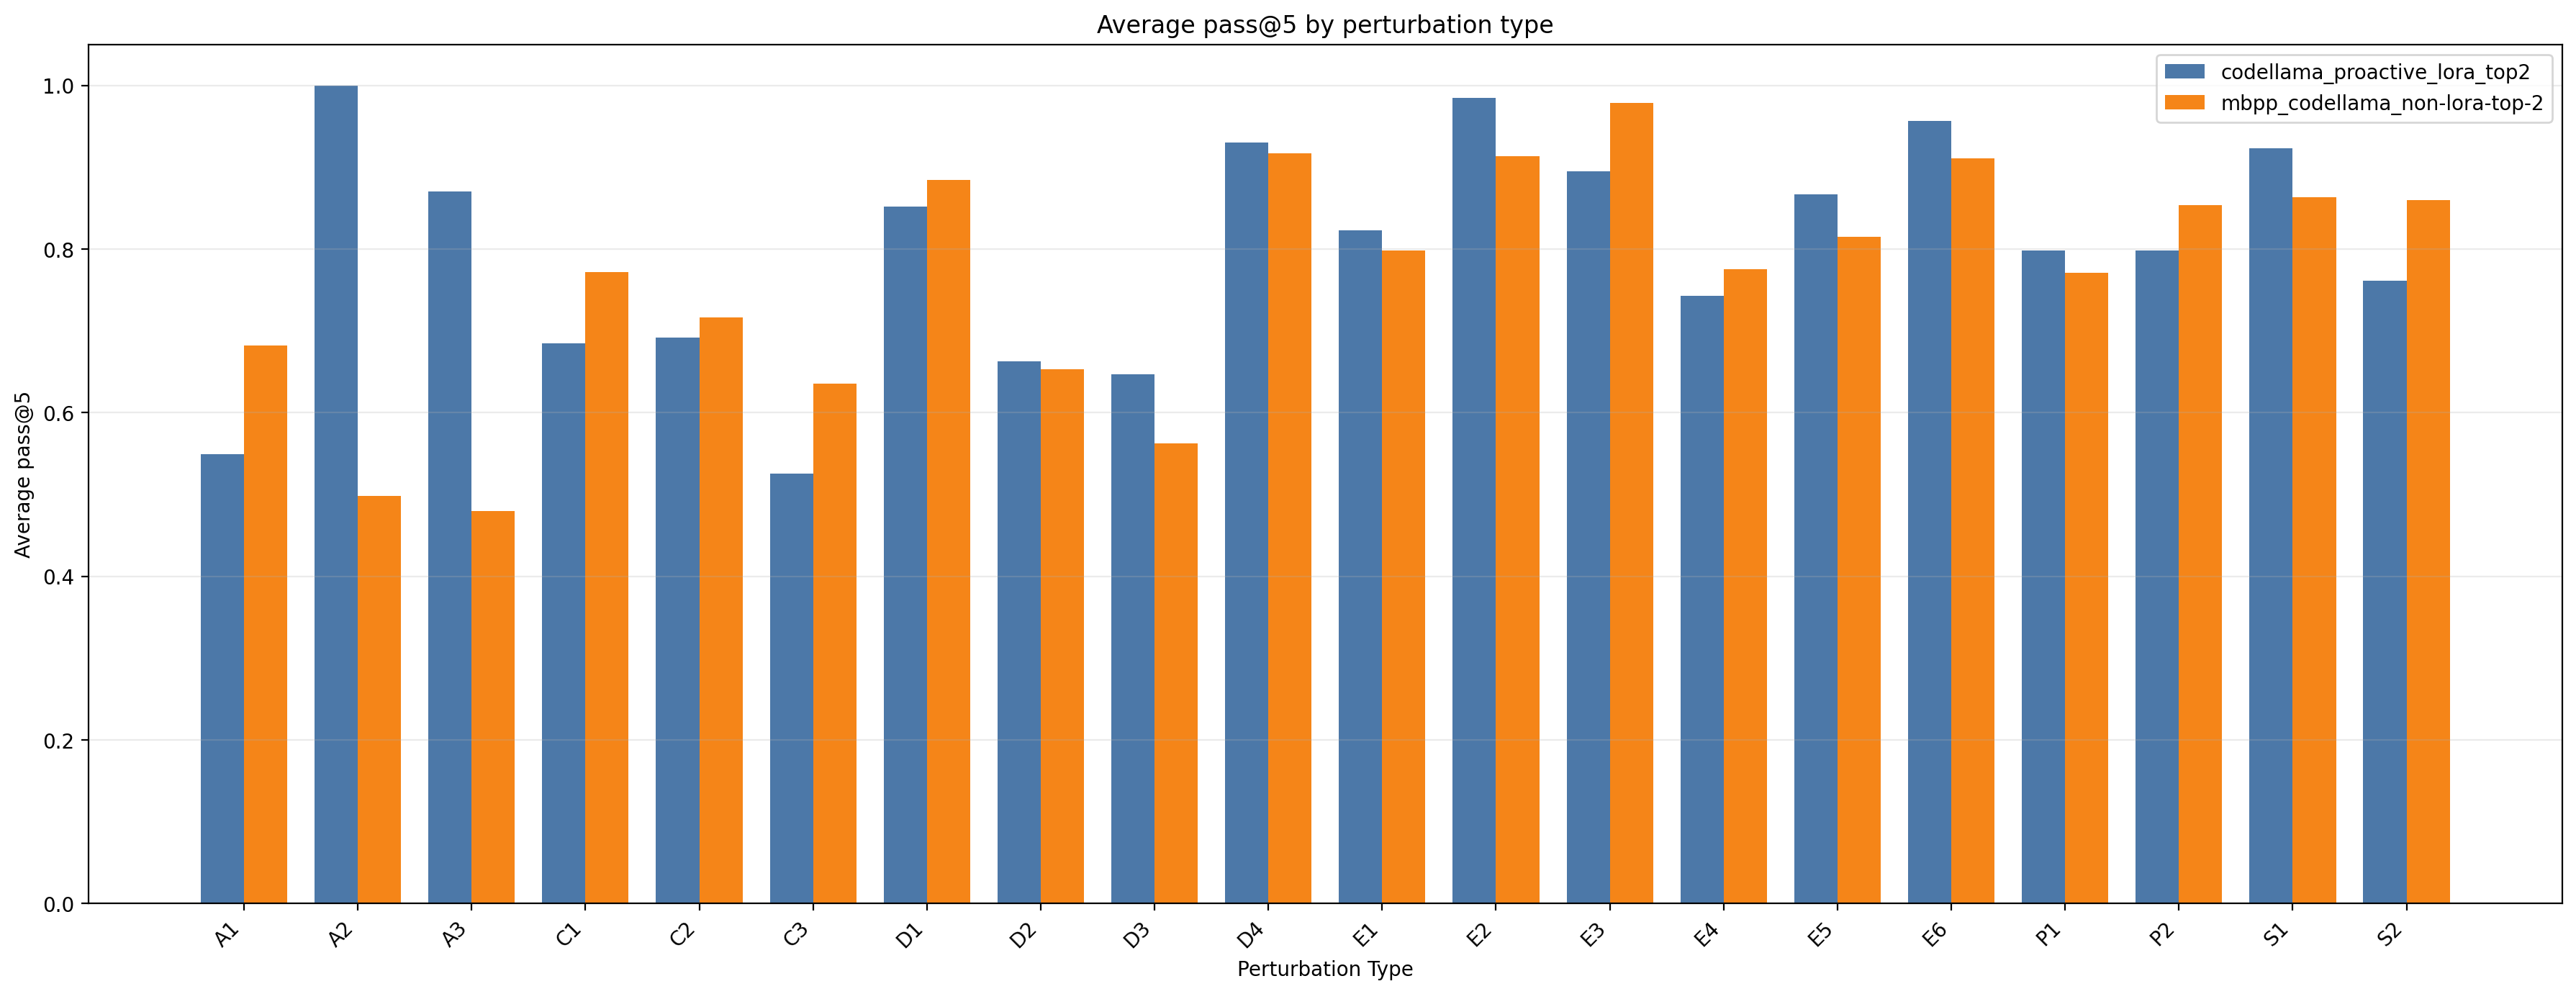

Data behind this chart, as committed beside it:
pert_type, codellama_proactive_lora_top2_mean, codellama_proactive_lora_top2_n_tasks, mbpp_codellama_non-lora-top-2_mean, mbpp_codellama_non-lora-top-2_n_tasks
A1, 0.5491, 11, 0.6818, 11
A2, 1.0, 6, 0.4983, 6
A3, 0.87, 8, 0.48, 8
C1, 0.6844, 9, 0.7722, 9
C2, 0.692, 15, 0.716, 15
C3, 0.5254, 13, 0.6354, 13
D1, 0.8522, 9, 0.8844, 9
D2, 0.663, 10, 0.653, 10
D3, 0.6467, 9, 0.5622, 9
D4, 0.93, 13, 0.9169, 13
E1, 0.8226, 19, 0.7979, 19
E2, 0.985, 8, 0.9133, 6
E3, 0.895, 12, 0.9783, 12
E4, 0.7431, 13, 0.7754, 13
E5, 0.8667, 12, 0.815, 12
E6, 0.9569, 13, 0.9108, 13
P1, 0.7982, 0, 0.7711, 18
P2, 0.7982, 0, 0.854, 20
S1, 0.9233, 6, 0.8633, 6
S2, 0.7615, 13, 0.86, 13
